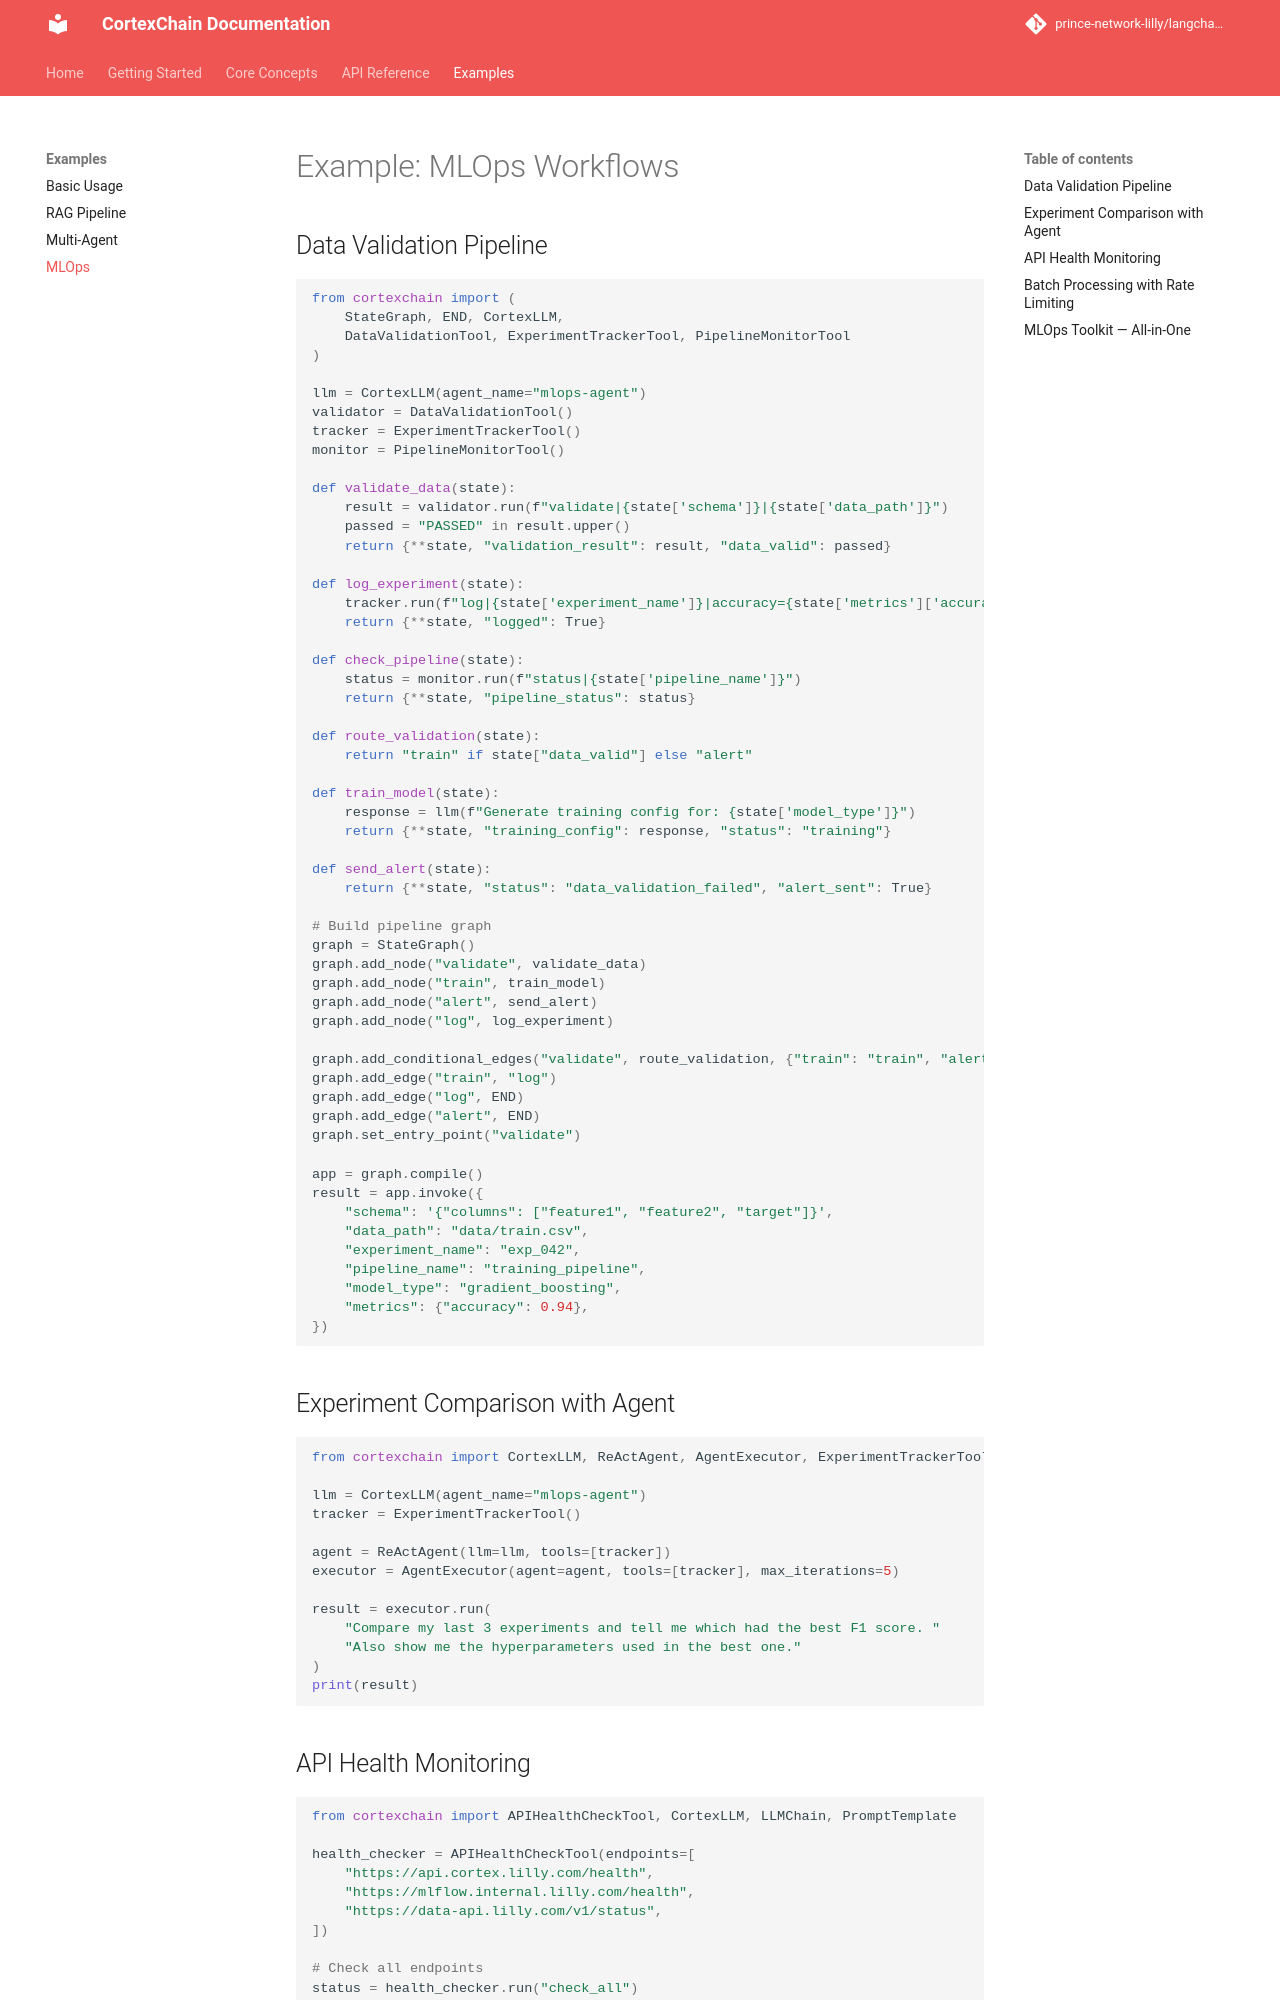

repository: prince-network-lilly/langchain_cortextai · page: examples/mlops/index.html · generator: mkdocs

# Example: MLOps Workflows

## Data Validation Pipeline

```python
from cortexchain import (
    StateGraph, END, CortexLLM,
    DataValidationTool, ExperimentTrackerTool, PipelineMonitorTool
)

llm = CortexLLM(agent_name="mlops-agent")
validator = DataValidationTool()
tracker = ExperimentTrackerTool()
monitor = PipelineMonitorTool()

def validate_data(state):
    result = validator.run(f"validate|{state['schema']}|{state['data_path']}")
    passed = "PASSED" in result.upper()
    return {**state, "validation_result": result, "data_valid": passed}

def log_experiment(state):
    tracker.run(f"log|{state['experiment_name']}|accuracy={state['metrics']['accuracy']}")
    return {**state, "logged": True}

def check_pipeline(state):
    status = monitor.run(f"status|{state['pipeline_name']}")
    return {**state, "pipeline_status": status}

def route_validation(state):
    return "train" if state["data_valid"] else "alert"

def train_model(state):
    response = llm(f"Generate training config for: {state['model_type']}")
    return {**state, "training_config": response, "status": "training"}

def send_alert(state):
    return {**state, "status": "data_validation_failed", "alert_sent": True}

# Build pipeline graph
graph = StateGraph()
graph.add_node("validate", validate_data)
graph.add_node("train", train_model)
graph.add_node("alert", send_alert)
graph.add_node("log", log_experiment)

graph.add_conditional_edges("validate", route_validation, {"train": "train", "alert": "alert"})
graph.add_edge("train", "log")
graph.add_edge("log", END)
graph.add_edge("alert", END)
graph.set_entry_point("validate")

app = graph.compile()
result = app.invoke({
    "schema": '{"columns": ["feature1", "feature2", "target"]}',
    "data_path": "data/train.csv",
    "experiment_name": "exp_042",
    "pipeline_name": "training_pipeline",
    "model_type": "gradient_boosting",
    "metrics": {"accuracy": 0.94},
})
```

## Experiment Comparison with Agent

```python
from cortexchain import CortexLLM, ReActAgent, AgentExecutor, ExperimentTrackerTool

llm = CortexLLM(agent_name="mlops-agent")
tracker = ExperimentTrackerTool()

agent = ReActAgent(llm=llm, tools=[tracker])
executor = AgentExecutor(agent=agent, tools=[tracker], max_iterations=5)

result = executor.run(
    "Compare my last 3 experiments and tell me which had the best F1 score. "
    "Also show me the hyperparameters used in the best one."
)
print(result)
```
